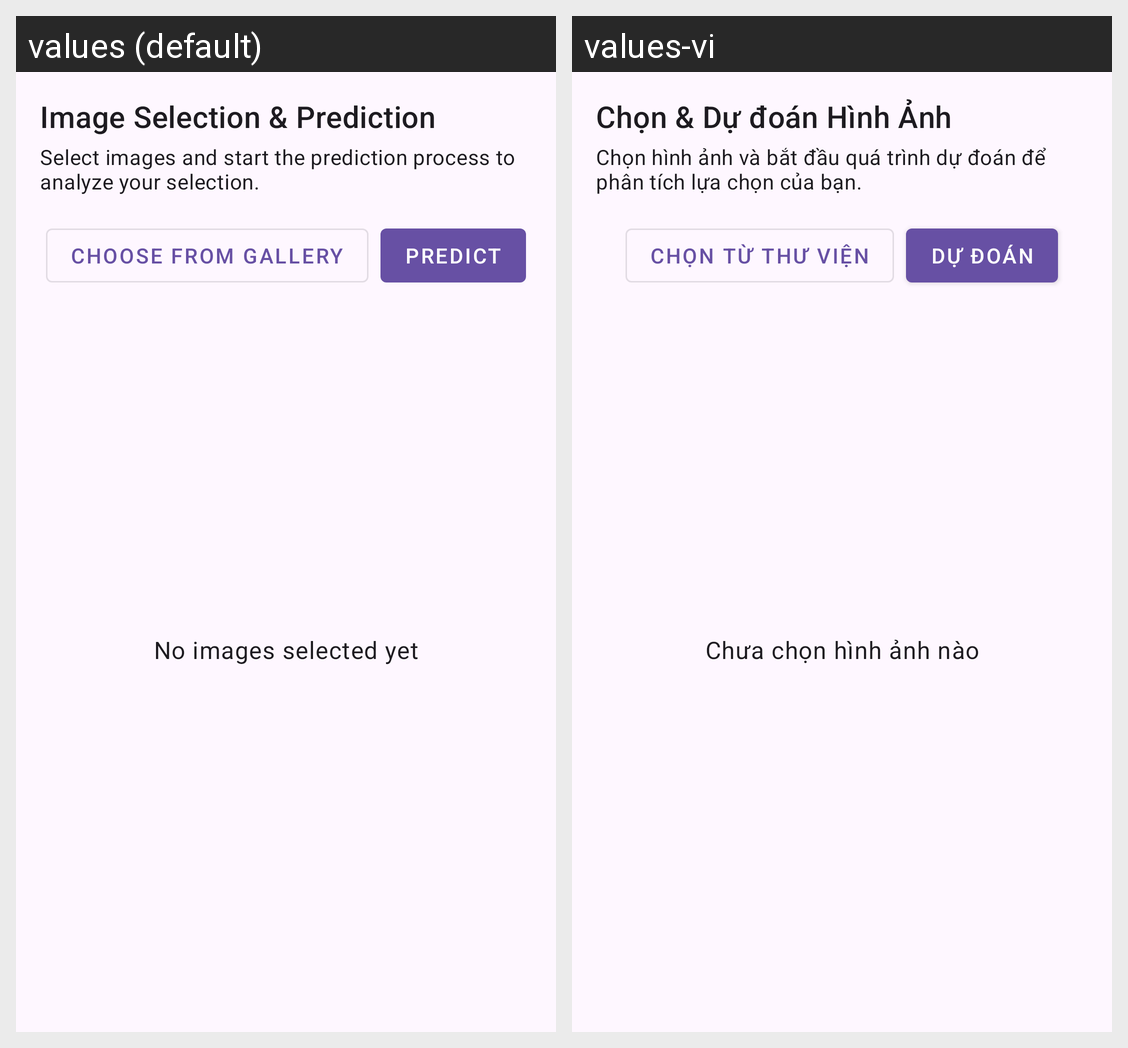

Strings drawn on this Android screen and how each of the app's shown locales translates them:
Android screen res/layout/multi_image_layout.xml rendered under 2 locales, left to right: values (default), values-vi. Device: Nexus 5 (rendered at 1080×1920; each locale shown at half size, 540×960, under a caption strip naming it); theme Theme.DiseasesDetection.
Strings drawn on this screen, with the default value and each locale's value (text and hints the layout hard-codes, and strings that could not be matched under every locale, appear in the picture but are not listed):

mil_title
  values: Image Selection & Prediction
  values-vi: Chọn & Dự đoán Hình Ảnh

mil_subtitle
  values: Select images and start the prediction process to analyze your selection.
  values-vi: Chọn hình ảnh và bắt đầu quá trình dự đoán để phân tích lựa chọn của bạn.

function_2
  values: Choose from Gallery
  values-vi: Chọn từ thư viện

predict
  values: Predict
  values-vi: Dự đoán

mil_no_img
  values: No images selected yet
  values-vi: Chưa chọn hình ảnh nào
